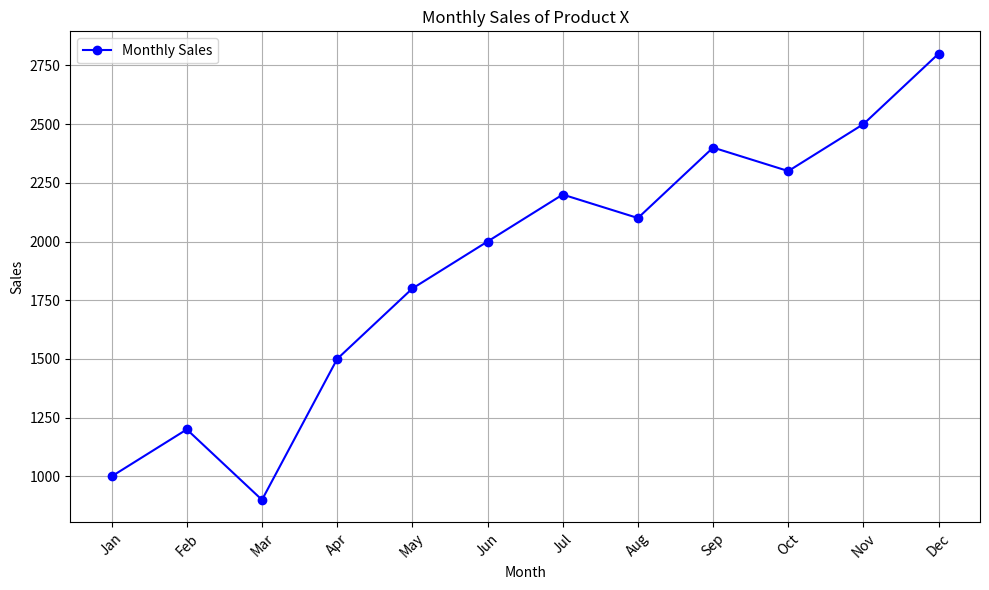

The script that saved this image:
import matplotlib.pyplot as plt

def create_line_plot(months, sales):
    plt.figure(figsize=(10, 6))  # Optional: Set the figure size (width, height) in inches

    plt.plot(months, sales, marker='o', linestyle='-', color='b', label='Monthly Sales')

    plt.title('Monthly Sales of Product X')
    plt.xlabel('Month')
    plt.ylabel('Sales')
    plt.legend()

    plt.grid(True)  # Optional: Display grid lines

    plt.xticks(rotation=45)  # Optional: Rotate the x-axis labels if they are too long
    plt.tight_layout()  # Optional: Adjusts the spacing of the plot

    plt.show()

# Example data
months = ['Jan', 'Feb', 'Mar', 'Apr', 'May', 'Jun', 'Jul', 'Aug', 'Sep', 'Oct', 'Nov', 'Dec']
sales = [1000, 1200, 900, 1500, 1800, 2000, 2200, 2100, 2400, 2300, 2500, 2800]

create_line_plot(months, sales)
